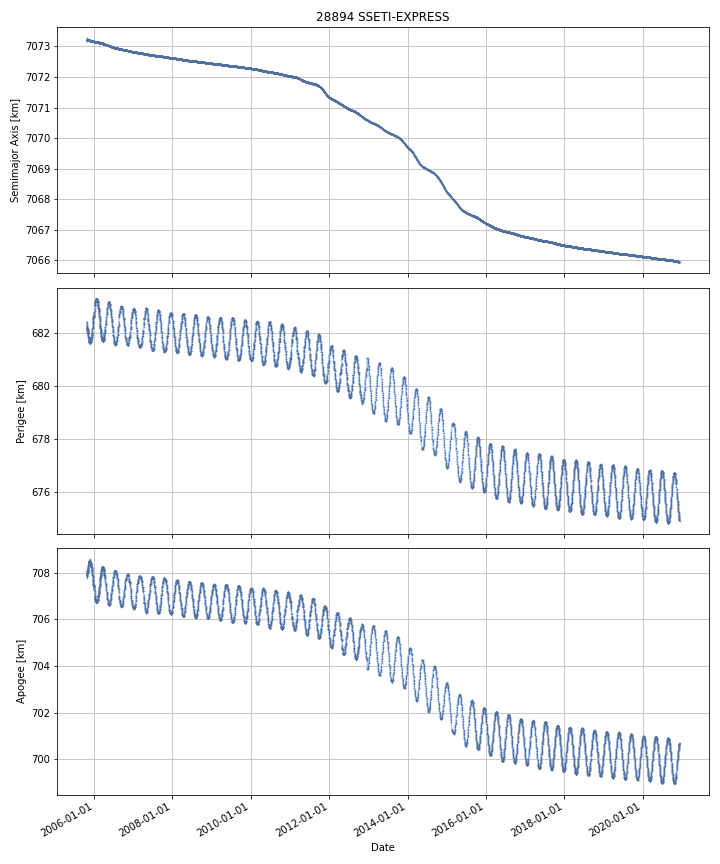

Values plotted in this chart, from the file beside it:
DATE, SEMIMAJOR_AXIS, PERIAPSIS, APOAPSIS, DOT_SEMIMAJOR_AXIS, DOT_PERIAPSIS, DOT_APOAPSIS
2005-10-28, 7073, 682.3, 707.9, , , 
2005-10-29, 7073, 682.1, 708, -0.01091, -0.1585, 0.1367
2005-10-30, 7073, 682.2, 707.9, 0.01093, 0.08127, -0.05941
2005-10-31, 7073, 682.2, 707.9, -0.0007323, 0.005902, -0.007366
2005-11-01, 7073, 682.2, 707.9, 0.003154, -0.02273, 0.02904
2005-11-02, 7073, 682.2, 708, 0.002213, -0.003876, 0.008301
2005-11-03, 7073, 682.1, 708, 0.004775, -0.04584, 0.05539
2005-11-04, 7073, 682.1, 708, 0.0006423, -0.007275, 0.00856
2005-11-05, 7073, 682.1, 708.1, 0.0005707, -0.06559, 0.06673
2005-11-06, 7073, 682, 708.1, 0.001354, -0.03527, 0.03798
2005-11-07, 7073, 682, 708.1, 0.001183, -0.002291, 0.004658
2005-11-08, 7073, 682, 708.2, 0.002811, -0.03462, 0.04024
2005-11-09, 7073, 682, 708.2, 0.002288, 0.006079, -0.001503
2005-11-10, 7073, 681.9, 708.2, 0.0001341, -0.05298, 0.05325
2005-11-11, 7073, 681.9, 708.2, -0.0009305, -0.007973, 0.006112
2005-11-12, 7073, 681.9, 708.3, -0.00296, -0.08254, 0.07662
2005-11-13, 7073, 681.8, 708.3, -0.001727, -0.01631, 0.01285
2005-11-14, 7073, 681.8, 708.3, -0.001785, -0.0254, 0.02183
2005-11-15, 7073, 681.8, 708.4, -0.0003508, -0.04977, 0.04907
2005-11-16, 7073, 681.8, 708.4, -0.001567, -0.005009, 0.001875
2005-11-17, 7073, 681.7, 708.4, -0.001484, -0.03737, 0.0344
2005-11-18, 7073, 681.7, 708.4, -0.001099, -0.02412, 0.02192
2005-11-19, 7073, 681.7, 708.4, -0.001179, 0.007421, -0.00978
2005-11-20, 7073, 681.7, 708.5, -0.001359, -0.03771, 0.03499
2005-11-21, 7073, 681.7, 708.5, -0.001776, -0.006105, 0.002553
2005-11-22, 7073, 681.7, 708.5, -0.0006681, 0.009614, -0.01095
2005-11-23, 7073, 681.7, 708.5, -0.0009084, -0.01407, 0.01225
2005-11-24, 7073, 681.7, 708.5, -0.0006748, -0.004748, 0.003398
2005-11-25, 7073, 681.7, 708.5, -0.001571, 0.003244, -0.006385
2005-11-26, 7073, 681.7, 708.5, -0.002386, 2.8628377208406164e-05, -0.004801
2005-11-27, 7073, 681.6, 708.5, -0.001097, -0.008399, 0.006205
2005-11-28, 7073, 681.6, 708.5, -0.0016, 0.0003854, -0.003584
2005-11-29, 7073, 681.7, 708.5, -0.002599, 0.01275, -0.01795
2005-11-30, 7073, 681.7, 708.4, -0.003546, 0.008191, -0.01528
2005-12-01, 7073, 681.7, 708.4, -0.003705, 0.003931, -0.01134
2005-12-02, 7073, 681.7, 708.4, -0.00298, 0.002406, -0.008365
2005-12-03, 7073, 681.7, 708.4, -0.005282, 0.02062, -0.03119
2005-12-04, 7073, 681.7, 708.4, -0.003283, 0.02812, -0.03469
2005-12-05, 7073, 681.7, 708.3, -0.003104, 0.01726, -0.02347
2005-12-06, 7073, 681.7, 708.3, -0.001406, -0.008593, 0.005782
2005-12-07, 7073, 681.8, 708.3, -0.002205, 0.02445, -0.02886
2005-12-08, 7073, 681.8, 708.3, -4.841531608690275e-05, 0.03319, -0.03328
2005-12-09, 7073, 681.8, 708.2, -0.0009154, 0.03016, -0.03199
2005-12-10, 7073, 681.8, 708.2, 8.21721960164723e-05, 0.01385, -0.01369
2005-12-11, 7073, 681.8, 708.2, 0.0007261, 0.003004, -0.001552
2005-12-12, 7073, 681.9, 708.2, -0.0002294, 0.02616, -0.02662
2005-12-13, 7073, 681.9, 708.1, -0.0008395, 0.05136, -0.05304
2005-12-14, 7073, 681.9, 708.1, -0.001207, 0.02518, -0.02759
2005-12-15, 7073, 682, 708.1, 0.0002453, 0.03217, -0.03168
2005-12-16, 7073, 682, 708.1, 0.0002326, 0.01764, -0.01718
2005-12-17, 7073, 682, 708, 0.001828, 0.0456, -0.04194
2005-12-18, 7073, 682.1, 708, 0.002183, 0.04807, -0.0437
2005-12-19, 7073, 682.1, 707.9, 0.002765, 0.06428, -0.05875
2005-12-20, 7073, 682.2, 707.9, 0.001344, 0.02806, -0.02538
2005-12-21, 7073, 682.2, 707.8, 0.0006401, 0.07311, -0.07183
2005-12-22, 7073, 682.3, 707.8, 0.0006637, 0.07893, -0.07761
2005-12-23, 7073, 682.4, 707.7, -0.0004723, 0.05468, -0.05562
2005-12-24, 7073, 682.4, 707.7, -0.0001047, 0.02625, -0.02646
2005-12-25, 7073, 682.4, 707.6, -0.0003917, 0.02765, -0.02843
2005-12-26, 7073, 682.5, 707.6, -0.0008166, 0.06891, -0.07054
... 5,462 more rows
